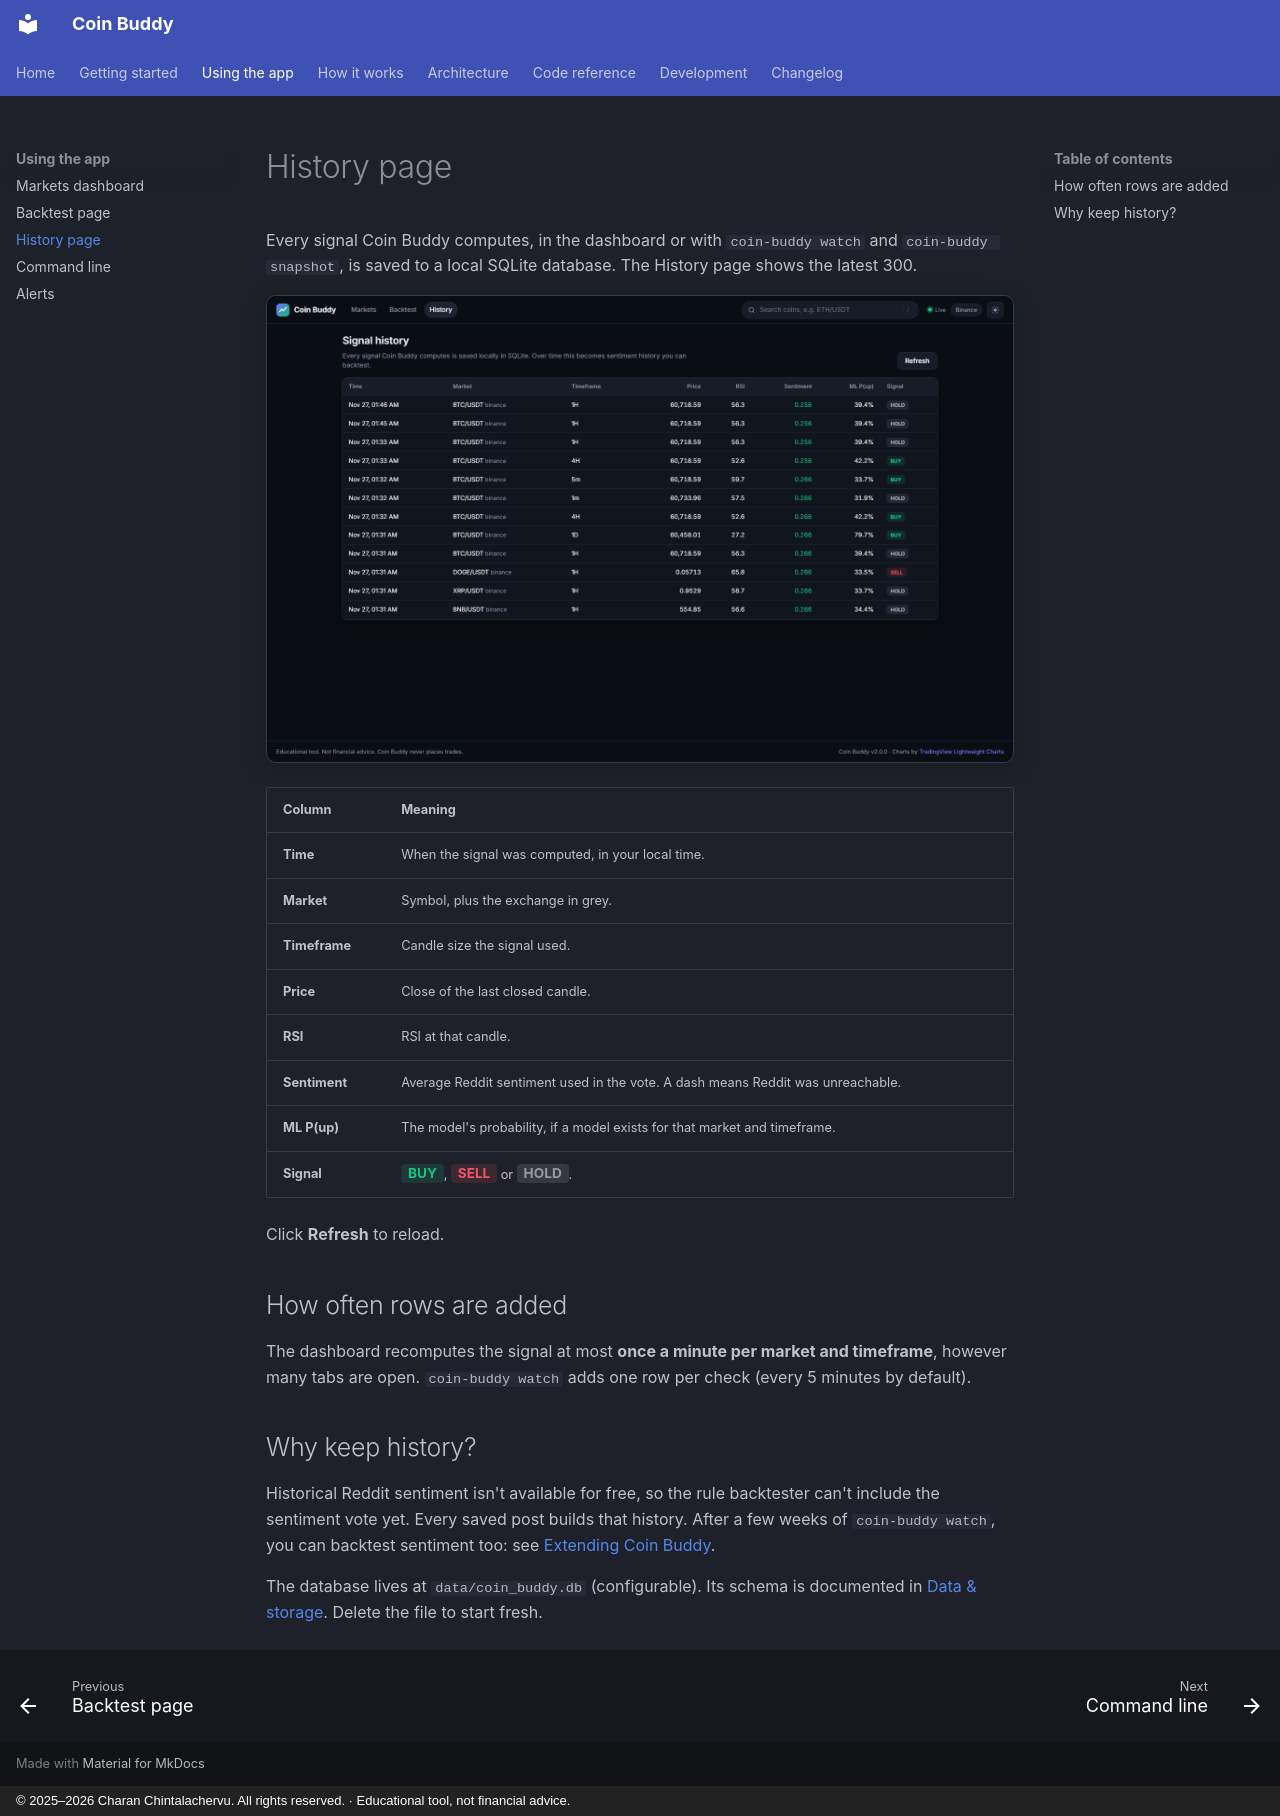

repository: CharanChintalachervu/CoinBuddy · page: user-guide/history/index.html · generator: mkdocs · copyright: © 2025–2026 Charan Chintalachervu. All rights reserved. · Educational tool, not financial advice.

# History page

Every signal Coin Buddy computes, in the dashboard or with `coin-buddy watch` and `coin-buddy snapshot`, is saved to a local SQLite database. The History page shows the latest 300.

![History](../images/ui/history.png){ .shot }

| Column | Meaning |
|---|---|
| **Time** | When the signal was computed, in your local time. |
| **Market** | Symbol, plus the exchange in grey. |
| **Timeframe** | Candle size the signal used. |
| **Price** | Close of the last closed candle. |
| **RSI** | RSI at that candle. |
| **Sentiment** | Average Reddit sentiment used in the vote. A dash means Reddit was unreachable. |
| **ML P(up)** | The model's probability, if a model exists for that market and timeframe. |
| **Signal** | <span class="tag-buy">BUY</span>, <span class="tag-sell">SELL</span> or <span class="tag-hold">HOLD</span>. |

Click **Refresh** to reload.

## How often rows are added

The dashboard recomputes the signal at most **once a minute per market and timeframe**, however many tabs are open. `coin-buddy watch` adds one row per check (every 5 minutes by default).

## Why keep history?

Historical Reddit sentiment isn't available for free, so the rule backtester can't include the sentiment vote yet. Every saved post builds that history. After a few weeks of `coin-buddy watch`, you can backtest sentiment too: see [Extending Coin Buddy](../development/extending.md#backtest-with-your-sentiment-history).

The database lives at `data/coin_buddy.db` (configurable). Its schema is documented in [Data & storage](../architecture/storage.md). Delete the file to start fresh.
